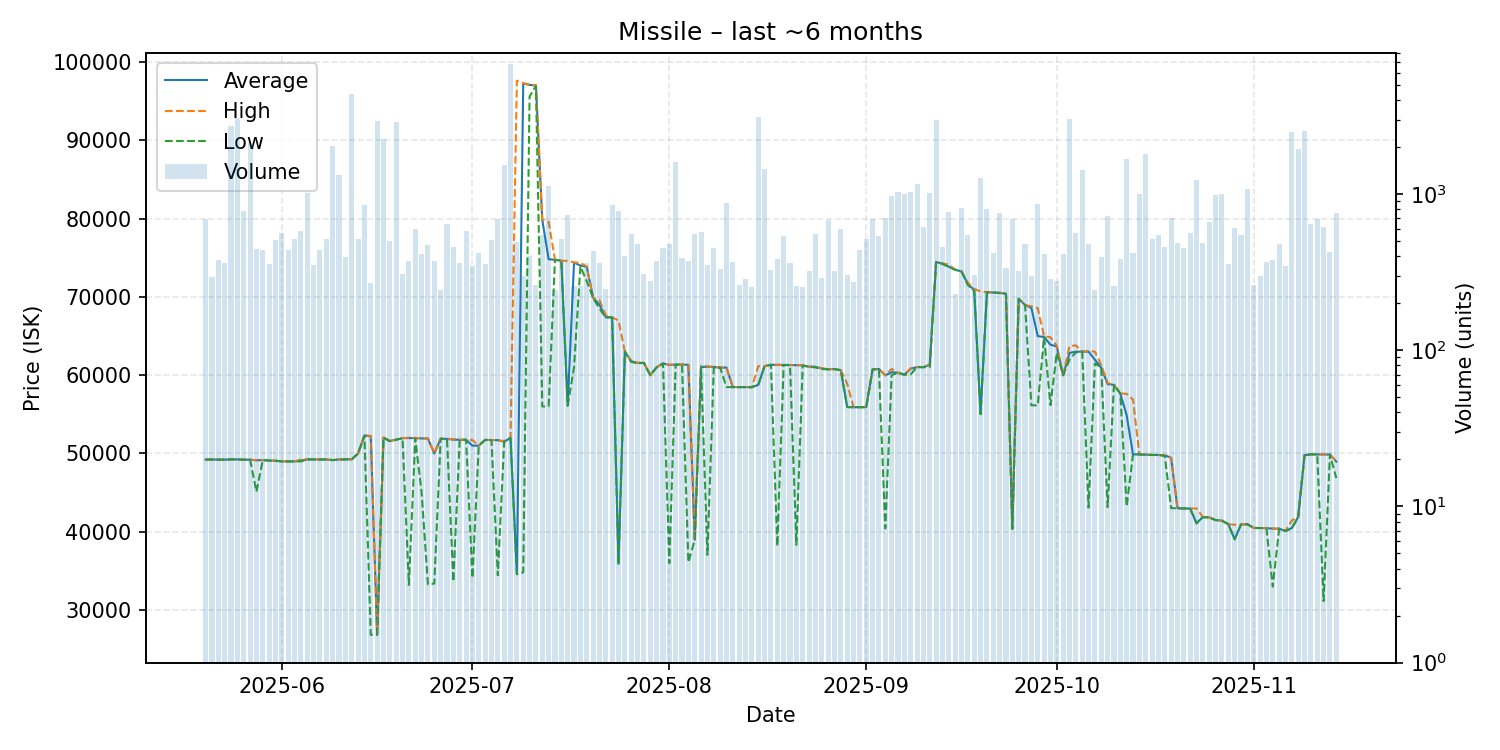

Data behind this chart, as committed beside it:
date, average, highest, lowest, order_count, volume
2025-05-20, 49220, 49220, 49220, 219, 695
2025-05-21, 49230, 49230, 49230, 167, 293
2025-05-22, 49220, 49230, 49210, 181, 379
2025-05-23, 49210, 49210, 49210, 205, 360
2025-05-24, 49250, 49250, 49250, 254, 2721
2025-05-25, 49240, 49240, 49240, 259, 3093
2025-05-26, 49210, 49210, 49210, 250, 776
2025-05-27, 49210, 49210, 49210, 221, 2117
2025-05-28, 49130, 49150, 45120, 279, 447
2025-05-29, 49160, 49160, 49160, 246, 441
2025-05-30, 49100, 49110, 49100, 264, 355
2025-05-31, 49080, 49090, 49040, 280, 508
2025-06-01, 48990, 48990, 48990, 281, 568
2025-06-02, 48990, 48990, 48990, 192, 437
2025-06-03, 48990, 48990, 48990, 219, 515
2025-06-04, 49080, 49230, 48990, 242, 583
2025-06-05, 49250, 49250, 49250, 275, 1011
2025-06-06, 49240, 49240, 49240, 243, 353
2025-06-07, 49230, 49240, 49230, 245, 436
2025-06-08, 49240, 49240, 49240, 271, 519
2025-06-09, 49150, 49170, 49150, 237, 2045
2025-06-10, 49240, 49240, 49240, 238, 1326
2025-06-11, 49250, 49250, 49250, 206, 394
2025-06-12, 49260, 49260, 49260, 160, 4378
2025-06-13, 50000, 50000, 50000, 157, 518
2025-06-14, 52290, 52370, 52260, 273, 847
2025-06-15, 52200, 52230, 26840, 200, 270
2025-06-16, 26860, 26860, 26860, 192, 2937
2025-06-17, 52020, 52050, 52010, 241, 2256
2025-06-18, 51590, 51630, 51580, 211, 498
2025-06-19, 51760, 51770, 51760, 256, 2893
2025-06-20, 51960, 51960, 51960, 181, 310
2025-06-21, 51970, 52010, 33210, 250, 376
2025-06-22, 51960, 51990, 51940, 269, 596
2025-06-23, 51930, 51940, 45000, 222, 414
2025-06-24, 51900, 51930, 33300, 218, 476
2025-06-25, 49990, 50000, 33390, 212, 371
2025-06-26, 51890, 51890, 51890, 197, 244
2025-06-27, 51860, 51870, 51820, 246, 646
2025-06-28, 51770, 51830, 33640, 220, 460
2025-06-29, 51750, 51750, 51750, 260, 363
2025-06-30, 51750, 51750, 51750, 199, 579
2025-07-01, 51000, 51720, 34100, 227, 349
2025-07-02, 51000, 51000, 51000, 202, 422
2025-07-03, 51740, 51740, 51720, 190, 355
2025-07-04, 51720, 51720, 51710, 203, 512
2025-07-05, 51700, 51710, 34450, 232, 696
2025-07-06, 51500, 51580, 51500, 248, 1544
2025-07-07, 51990, 51990, 51990, 193, 6775
2025-07-08, 34640, 97600, 34580, 195, 496
2025-07-09, 97250, 97280, 34820, 179, 298
2025-07-10, 97060, 97110, 95590, 187, 404
2025-07-11, 96990, 97040, 96940, 192, 264
2025-07-12, 79830, 79890, 56010, 220, 548
2025-07-13, 74800, 79560, 56010, 226, 1136
2025-07-14, 74740, 74760, 74720, 165, 243
2025-07-15, 74620, 74620, 74620, 211, 517
2025-07-16, 56120, 74590, 56090, 165, 735
2025-07-17, 74380, 74400, 61000, 160, 258
2025-07-18, 74000, 74350, 73900, 169, 259
... 119 more rows
